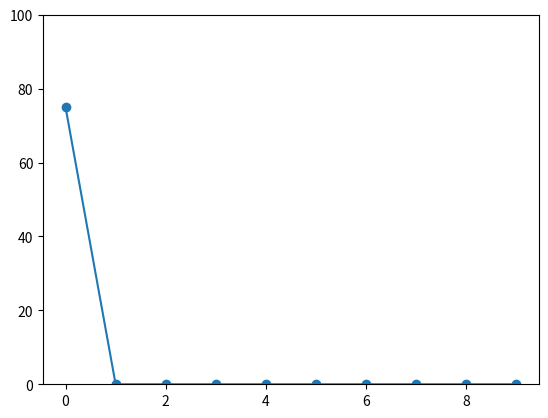

This figure's Python source:
from random import uniform
import matplotlib.pyplot as plt

and_examples = [ [0,0,0],
                 [0,1,0],
                 [1,0,0],
                 [1,1,1] ]
to_plot = []
current = 0
iterations = 10
                 
def get_x1(example):
    return example[0]
def get_x2(example):
    return example[1]
def get_y(example):
    return example[2]


class Perceptron:
    def __init__(self, w1, w2, b):
        self._w1 = w1
        self._w2 = w2
        self._b = b
        self._alpha = 0.5 #learning rate
    
    def normalize(self, output):
        if(output > 0):
            return 1
        return 0
        
    def calculate_output(self, example):
        return self._w1*get_x1(example) + self._w2*get_x2(example) + self._b

    def update(self, example):
        output = self.calculate_output(example)
        y = get_y(example)
        if(self.normalize(output) != y):
            self.update_weights(example, output)    
        return self.percent_error(output, y)
        
    def update_weights(self, example, output):
        delta = get_y(example) - output
        self._w1 += self._alpha * delta * get_x1(example)
        self._w2 += self._alpha * delta * get_x2(example)
        self._b += self._alpha * delta
        
    def percent_error(self, output, y):
        return abs(self.normalize(output)-y)*100
        

def init_perceptron():
    w1 = uniform(-0.99, 0.99)
    w2 = uniform(-0.99, 0.99)
    b = uniform(-0.99, 0.99)
    # w1 = 0.5
    # w2 = 0.5
    # b = 0.5
    return Perceptron(w1, w2, b)
        
def learn(perceptron):
    for i in range(iterations):
        avg_error = 0
        for example in and_examples:
            avg_error += perceptron.update(example)
        avg_error /= len(and_examples)
        to_plot.append(avg_error)
        
def test(perceptron):
    for example in and_examples:
        print_example(example)
        y = get_y(example)
        output = perceptron.calculate_output(example)
        print(" ["+str( perceptron.normalize(output) ) +"]")
    
def print_example(example):
    print(str(get_x1(example)) + " AND "+str(get_x2(example))+" = "+str(get_y(example)), end="")
    
def plot():
    plt.close()
    plt.plot([i for i in range(len(to_plot))], to_plot, '-o')
    plt.ylim(0,100)
    # plt.show()
    plt.savefig("error_rate"+str(current)+".png")
    
def run():
    global current, to_plot
    print(" "+str(current)+" =====================================================")
    to_plot = []
    perceptron = init_perceptron()
    learn(perceptron)
    test(perceptron)
    plot()
    current += 1
    
if __name__ == "__main__":
    for i in range(10):
        run()
